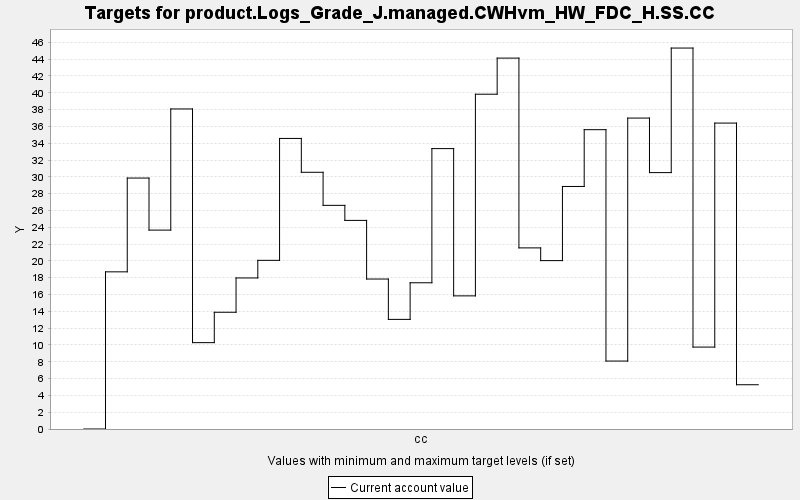

Source data for this figure (header and first rows):
TARGET, PERIOD, YEAR, PERIODWIDTH, MINIMUM, MAXIMUM, MINWEIGHT, MAXWEIGHT, CURRENT, SUMMARY
product.Logs_Grade_J.managed.CWHvm_HW_FD…, 0, 0, 10.0, 0.0, 10000, 1.0, 1.0, 0.0, 0.0
product.Logs_Grade_J.managed.CWHvm_HW_FD…, 1, 10, 10.0, 0.0, 10000, 1.0, 1.0, 18.7, 0.0
product.Logs_Grade_J.managed.CWHvm_HW_FD…, 2, 20, 10.0, 0.0, 10000, 1.0, 1.0, 29.85, 0.0
product.Logs_Grade_J.managed.CWHvm_HW_FD…, 3, 30, 10.0, 0.0, 10000, 1.0, 1.0, 23.66, 0.0
product.Logs_Grade_J.managed.CWHvm_HW_FD…, 4, 40, 10.0, 0.0, 10000, 1.0, 1.0, 38.07, 0.0
product.Logs_Grade_J.managed.CWHvm_HW_FD…, 5, 50, 10.0, 0.0, 10000, 1.0, 1.0, 10.27, 0.0
product.Logs_Grade_J.managed.CWHvm_HW_FD…, 6, 60, 10.0, 0.0, 10000, 1.0, 1.0, 13.89, 0.0
product.Logs_Grade_J.managed.CWHvm_HW_FD…, 7, 70, 10.0, 0.0, 10000, 1.0, 1.0, 17.97, 0.0
product.Logs_Grade_J.managed.CWHvm_HW_FD…, 8, 80, 10.0, 0.0, 10000, 1.0, 1.0, 20.06, 0.0
product.Logs_Grade_J.managed.CWHvm_HW_FD…, 9, 90, 10.0, 0.0, 10000, 1.0, 1.0, 34.56, 0.0
product.Logs_Grade_J.managed.CWHvm_HW_FD…, 10, 100, 10.0, 0.0, 10000, 1.0, 1.0, 30.54, 0.0
product.Logs_Grade_J.managed.CWHvm_HW_FD…, 11, 110, 10.0, 0.0, 10000, 1.0, 1.0, 26.6, 0.0
product.Logs_Grade_J.managed.CWHvm_HW_FD…, 12, 120, 10.0, 0.0, 10000, 1.0, 1.0, 24.82, 0.0
product.Logs_Grade_J.managed.CWHvm_HW_FD…, 13, 130, 10.0, 0.0, 10000, 1.0, 1.0, 17.84, 0.0
product.Logs_Grade_J.managed.CWHvm_HW_FD…, 14, 140, 10.0, 0.0, 10000, 1.0, 1.0, 13.04, 0.0
product.Logs_Grade_J.managed.CWHvm_HW_FD…, 15, 150, 10.0, 0.0, 10000, 1.0, 1.0, 17.4, 0.0
product.Logs_Grade_J.managed.CWHvm_HW_FD…, 16, 160, 10.0, 0.0, 10000, 1.0, 1.0, 33.36, 0.0
product.Logs_Grade_J.managed.CWHvm_HW_FD…, 17, 170, 10.0, 0.0, 10000, 1.0, 1.0, 15.84, 0.0
product.Logs_Grade_J.managed.CWHvm_HW_FD…, 18, 180, 10.0, 0.0, 10000, 1.0, 1.0, 39.83, 0.0
product.Logs_Grade_J.managed.CWHvm_HW_FD…, 19, 190, 10.0, 0.0, 10000, 1.0, 1.0, 44.12, 0.0
product.Logs_Grade_J.managed.CWHvm_HW_FD…, 20, 200, 10.0, 0.0, 10000, 1.0, 1.0, 21.55, 0.0
product.Logs_Grade_J.managed.CWHvm_HW_FD…, 21, 210, 10.0, 0.0, 10000, 1.0, 1.0, 20.03, 0.0
product.Logs_Grade_J.managed.CWHvm_HW_FD…, 22, 220, 10.0, 0.0, 10000, 1.0, 1.0, 28.85, 0.0
product.Logs_Grade_J.managed.CWHvm_HW_FD…, 23, 230, 10.0, 0.0, 10000, 1.0, 1.0, 35.61, 0.0
product.Logs_Grade_J.managed.CWHvm_HW_FD…, 24, 240, 10.0, 0.0, 10000, 1.0, 1.0, 8.083, 0.0
product.Logs_Grade_J.managed.CWHvm_HW_FD…, 25, 250, 10.0, 0.0, 10000, 1.0, 1.0, 36.99, 0.0
product.Logs_Grade_J.managed.CWHvm_HW_FD…, 26, 260, 10.0, 0.0, 10000, 1.0, 1.0, 30.5, 0.0
product.Logs_Grade_J.managed.CWHvm_HW_FD…, 27, 270, 10.0, 0.0, 10000, 1.0, 1.0, 45.32, 0.0
product.Logs_Grade_J.managed.CWHvm_HW_FD…, 28, 280, 10.0, 0.0, 10000, 1.0, 1.0, 9.745, 0.0
product.Logs_Grade_J.managed.CWHvm_HW_FD…, 29, 290, 10.0, 0.0, 10000, 1.0, 1.0, 36.39, 0.0
product.Logs_Grade_J.managed.CWHvm_HW_FD…, 30, 300, 10.0, 0.0, 10000, 1.0, 1.0, 5.266, 0.0
